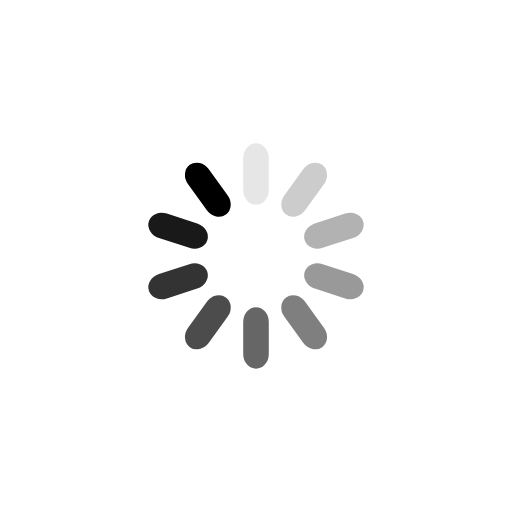
t = 0.00 s
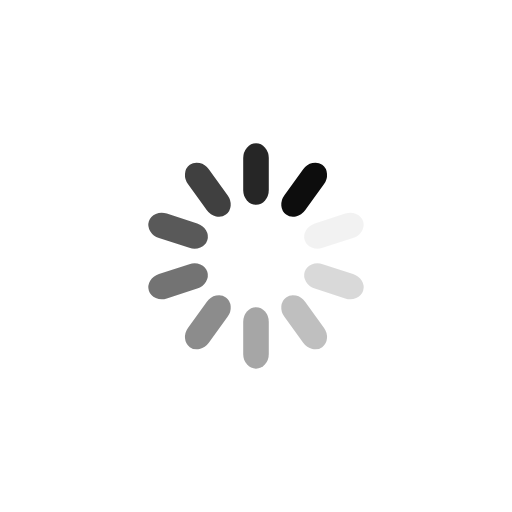
t = 0.13 s
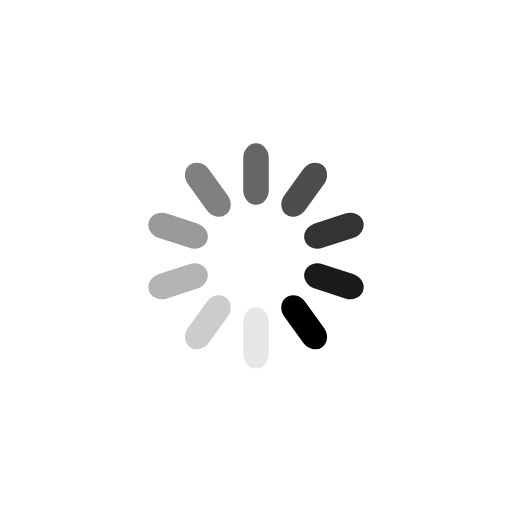
t = 0.27 s
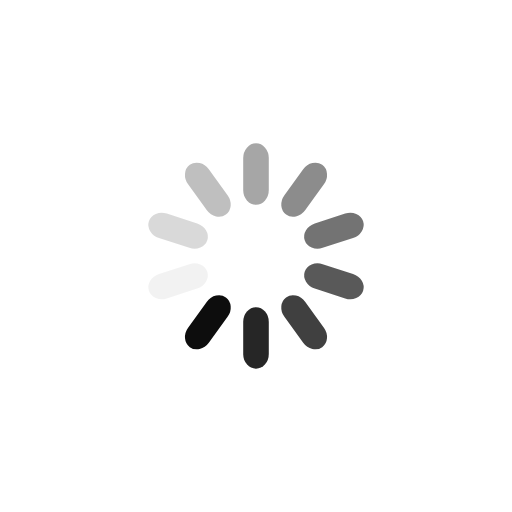
t = 0.40 s

The animated SVG that drew these frames (rendered in a browser with its animation timeline set to each time). Animation: 10 SMIL elements (animate=10); one cycle of 0.53 s, repeats indefinitely.

<?xml version="1.0" encoding="utf-8"?>
<svg xmlns="http://www.w3.org/2000/svg" xmlns:xlink="http://www.w3.org/1999/xlink" style="margin: auto; background: rgb(255, 255, 255); display: block; shape-rendering: auto;" width="200px" height="200px" viewBox="0 0 100 100" preserveAspectRatio="xMidYMid">
<g transform="rotate(0 50 50)">
  <rect x="47.5" y="28" rx="2.5" ry="2.88" width="5" height="12" fill="#000000">
    <animate attributeName="opacity" values="1;0" keyTimes="0;1" dur="0.5319148936170213s" begin="-0.4787234042553191s" repeatCount="indefinite"></animate>
  </rect>
</g><g transform="rotate(36 50 50)">
  <rect x="47.5" y="28" rx="2.5" ry="2.88" width="5" height="12" fill="#000000">
    <animate attributeName="opacity" values="1;0" keyTimes="0;1" dur="0.5319148936170213s" begin="-0.425531914893617s" repeatCount="indefinite"></animate>
  </rect>
</g><g transform="rotate(72 50 50)">
  <rect x="47.5" y="28" rx="2.5" ry="2.88" width="5" height="12" fill="#000000">
    <animate attributeName="opacity" values="1;0" keyTimes="0;1" dur="0.5319148936170213s" begin="-0.3723404255319149s" repeatCount="indefinite"></animate>
  </rect>
</g><g transform="rotate(108 50 50)">
  <rect x="47.5" y="28" rx="2.5" ry="2.88" width="5" height="12" fill="#000000">
    <animate attributeName="opacity" values="1;0" keyTimes="0;1" dur="0.5319148936170213s" begin="-0.3191489361702127s" repeatCount="indefinite"></animate>
  </rect>
</g><g transform="rotate(144 50 50)">
  <rect x="47.5" y="28" rx="2.5" ry="2.88" width="5" height="12" fill="#000000">
    <animate attributeName="opacity" values="1;0" keyTimes="0;1" dur="0.5319148936170213s" begin="-0.26595744680851063s" repeatCount="indefinite"></animate>
  </rect>
</g><g transform="rotate(180 50 50)">
  <rect x="47.5" y="28" rx="2.5" ry="2.88" width="5" height="12" fill="#000000">
    <animate attributeName="opacity" values="1;0" keyTimes="0;1" dur="0.5319148936170213s" begin="-0.2127659574468085s" repeatCount="indefinite"></animate>
  </rect>
</g><g transform="rotate(216 50 50)">
  <rect x="47.5" y="28" rx="2.5" ry="2.88" width="5" height="12" fill="#000000">
    <animate attributeName="opacity" values="1;0" keyTimes="0;1" dur="0.5319148936170213s" begin="-0.15957446808510636s" repeatCount="indefinite"></animate>
  </rect>
</g><g transform="rotate(252 50 50)">
  <rect x="47.5" y="28" rx="2.5" ry="2.88" width="5" height="12" fill="#000000">
    <animate attributeName="opacity" values="1;0" keyTimes="0;1" dur="0.5319148936170213s" begin="-0.10638297872340426s" repeatCount="indefinite"></animate>
  </rect>
</g><g transform="rotate(288 50 50)">
  <rect x="47.5" y="28" rx="2.5" ry="2.88" width="5" height="12" fill="#000000">
    <animate attributeName="opacity" values="1;0" keyTimes="0;1" dur="0.5319148936170213s" begin="-0.05319148936170213s" repeatCount="indefinite"></animate>
  </rect>
</g><g transform="rotate(324 50 50)">
  <rect x="47.5" y="28" rx="2.5" ry="2.88" width="5" height="12" fill="#000000">
    <animate attributeName="opacity" values="1;0" keyTimes="0;1" dur="0.5319148936170213s" begin="0s" repeatCount="indefinite"></animate>
  </rect>
</g>
<!-- [ldio] generated by https://loading.io/ --></svg>